Run: headless pygame with SDL's dummy video driver; simulated clock (each Clock.tick advances the game by its frame time, no real sleeping); random seed 0; keys injected as events and as key.get_pressed() state; no mouse input.
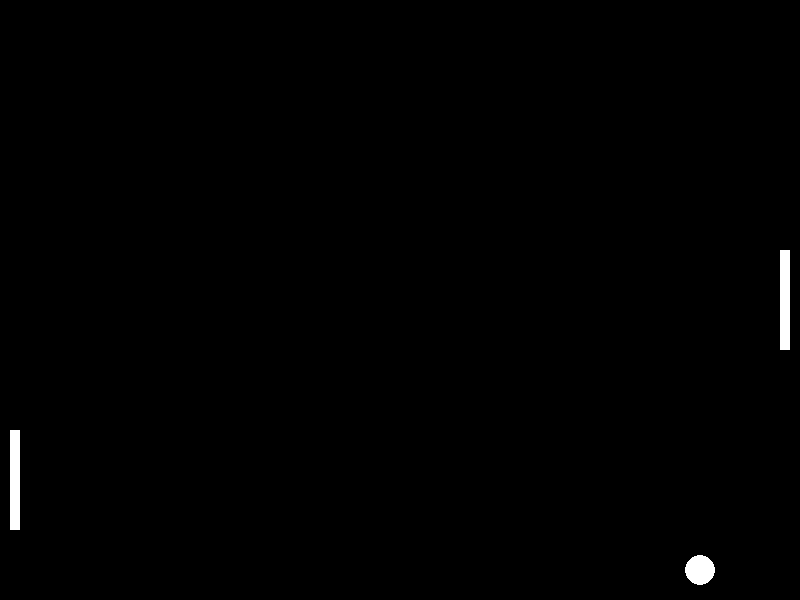
Frame 1 of 4 · flips 1–60 · no input
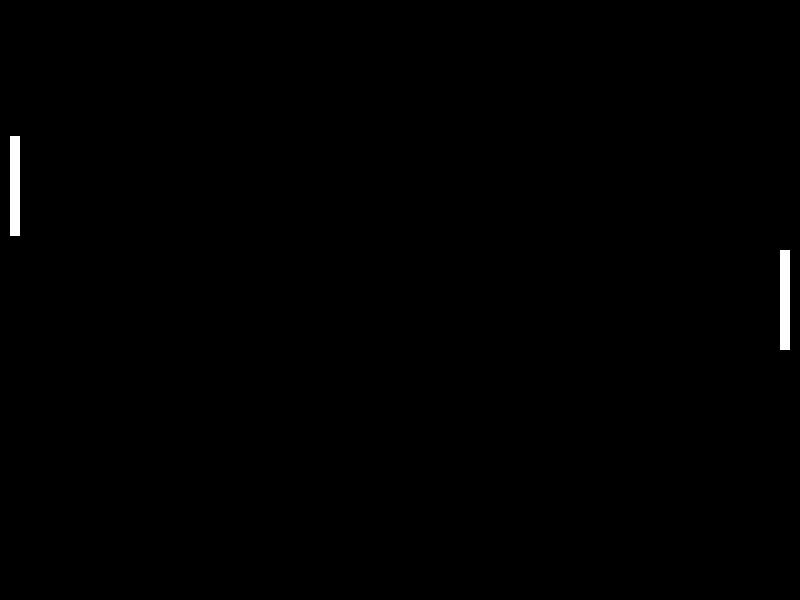
Frame 2 of 4 · flips 61–180 · tapped SPACE, RETURN · held RIGHT (→), D
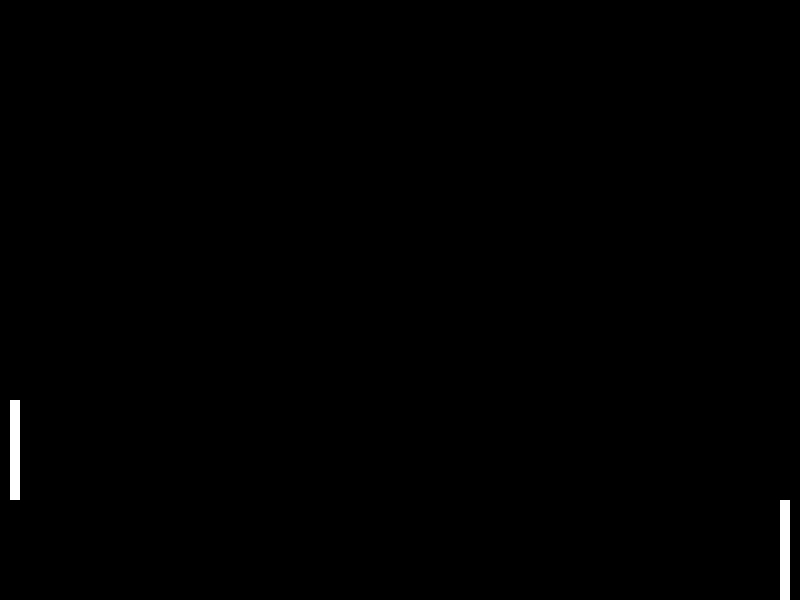
Frame 3 of 4 · flips 181–300 · held DOWN (↓), S
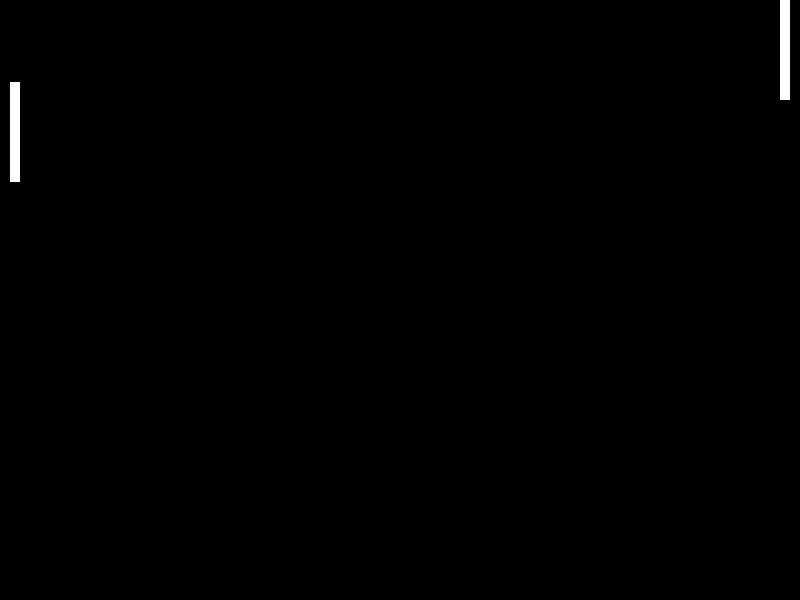
Frame 4 of 4 · flips 301–420 · held LEFT (←), A, UP (↑), W

The pygame program that drew these frames:

import pygame
import sys

# Инициализация Pygame
pygame.init()

# Размеры окна
WIDTH, HEIGHT = 800, 600

# Цвета
BLACK = (0, 0, 0)
WHITE = (255, 255, 255)

# Инициализация окна
screen = pygame.display.set_mode((WIDTH, HEIGHT))
pygame.display.set_caption("Пинг-Понг")

# Инициализация мяча
ball = pygame.Rect(WIDTH // 2 - 15, HEIGHT // 2 - 15, 30, 30)
ball_speed = [5, 5]

# Инициализация ракеток
player = pygame.Rect(WIDTH - 20, HEIGHT // 2 - 50, 10, 100)
opponent = pygame.Rect(10, HEIGHT // 2 - 50, 10, 100)

# Основной цикл игры
while True:
    for event in pygame.event.get():
        if event.type == pygame.QUIT:
            pygame.quit()
            sys.exit()

    # Управление ракеткой игрока
    keys = pygame.key.get_pressed()
    if keys[pygame.K_DOWN] and player.bottom < HEIGHT:
        player.y += 5
    if keys[pygame.K_UP] and player.top > 0:
        player.y -= 5

    # Движение мяча
    ball.x += ball_speed[0]
    ball.y += ball_speed[1]

    # Отскок мяча от стен
    if ball.top <= 0 or ball.bottom >= HEIGHT:
        ball_speed[1] = -ball_speed[1]

    # Отскок мяча от ракеток
    if ball.colliderect(player) or ball.colliderect(opponent):
        ball_speed[0] = -ball_speed[0]

    # Движение ракетки оппонента
    if opponent.centery < ball.centery:
        opponent.y += 3
    elif opponent.centery > ball.centery:
        opponent.y -= 3

    # Отрисовка элементов
    screen.fill(BLACK)
    pygame.draw.rect(screen, WHITE, player)
    pygame.draw.rect(screen, WHITE, opponent)
    pygame.draw.ellipse(screen, WHITE, ball)

    # Обновление экрана
    pygame.display.flip()

    # Задержка для контроля скорости
    pygame.time.Clock().tick(60)
